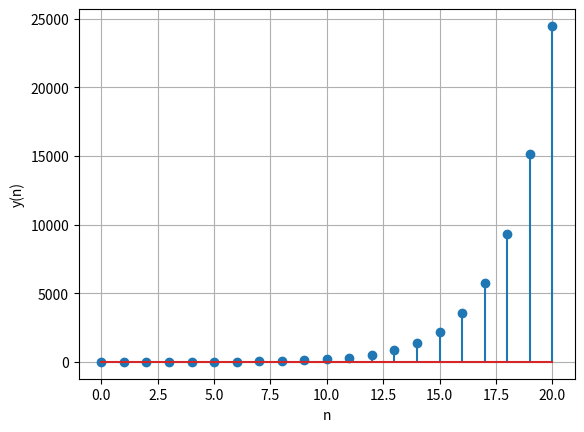

This chart was generated by the following Python code: (Note: this script raises an exception after producing the figure.)
import numpy as np
import matplotlib.pyplot as plt
import os


def xn(n):
    if n >= 0:
        if n in [0,1]:
            return 1
        else:
            return xn(n-1) + xn(n-2)
    else:
        return 0

#e2.5
n = np.array(range(0, 21))
x = [xn(i) for i in n]


yn= lambda n: xn(n-1) + xn(n+1)
y = [yn(i) for i in n]


plt.figure()
plt.stem(n , y)
plt.xlabel("n")
plt.ylabel("y(n)")
plt.grid(True, which='both')
plt.savefig('/media/darkwake/VIB2/EE3900/pingala/figs/e2.5.jpg')
plt.show()